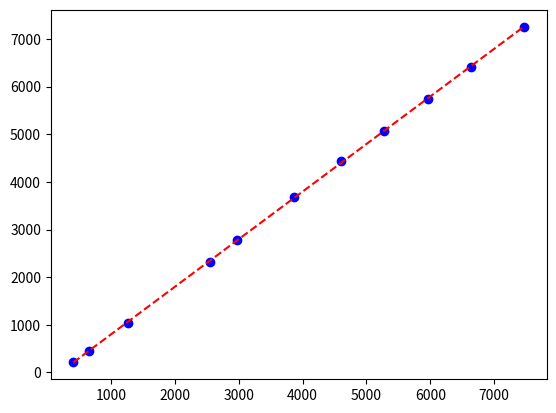
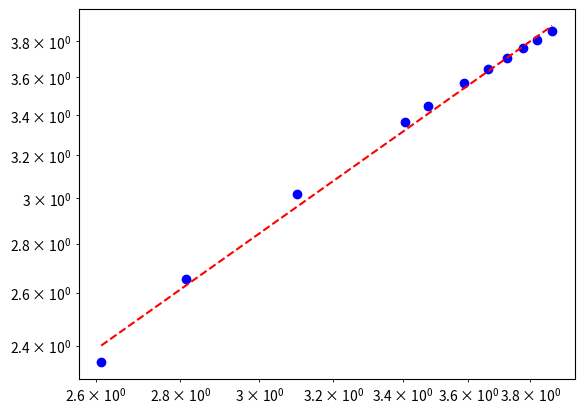

These figures' Python source, in order:
import numpy as np
import matplotlib.pyplot as plt
from math import e,log

x = [4.1,6.5,12.6,25.5,29.8,38.6,46,52.8,59.6,66.3,74.7]
y = [2.2,4.5,10.4,23.1,27.9,36.8,44.3,50.7,57.5,64.1,72.6]

sx = [100*k for k in x]
sy = [100*k for k in y]

lgx = [log(k,10) for k in sx]
lgy = [log(k,10) for k in sy]

p = np.polyfit(sx,sy,1)
print('p {}'.format(p))
g = np.poly1d(p)

q = np.polyfit(lgx,lgy,1)
print('q {}'.format(q))
h = np.poly1d(q)

fig = plt.figure()
ax = fig.add_subplot(111)
ax.plot(sx,sy,'bo')
ax.plot([sx[0],sx[-1]],[g(sx[0]),g(sx[-1])],'r--')
plt.show()

fig = plt.figure()
ax = fig.add_subplot(111)
ax.loglog(lgx,lgy,'bo')
ax.loglog([lgx[0],lgx[-1]],[h(lgx[0]),h(lgx[-1])],'r--')
plt.show()
